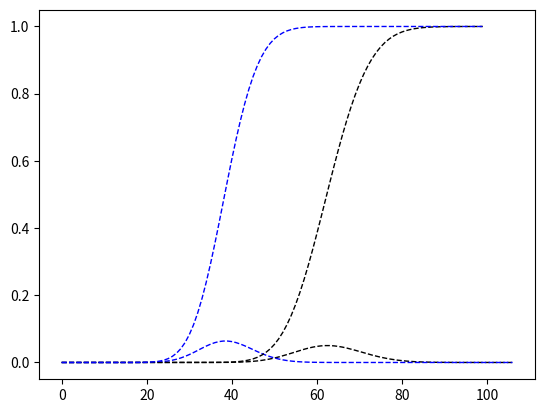

Recreate this plot in Python.
import scipy as sc
import matplotlib.pyplot as plt
import pandas as pd
from scipy.stats import fisher_exact
from scipy.stats import hypergeom
from scipy.stats import norm


def pmfBinomial (n,k,p):
    c = sc.special.comb(n,k)
    pk = c * p**k * (1-p)**(n-k)
    print("P(X=%i) = " %k, pk)
    x = [i for i in range(0, k*3)]
    pmfBinomial = [sc.special.comb(n,xi) * p**xi * (1-p)**(n-xi) for xi in x]
    return x, pmfBinomial

def pdfBinomial (xList, yList, xLimit):
    yList = yList[:xLimit]
    xList = xList[:xLimit]
    result = sum(yList)
    pdfSum = 0
    pdfBinomial = []
    for yi in yList:
        pdfSum = pdfSum + yi
        pdfBinomial.append(pdfSum)
    print(result)
    return xList, pdfBinomial

def pdfPoisson(x):
    # lambda = x
    return x

def pmfPoisson(x):
    # receives the pdf set x as X,P(X)
    return x    


n = 31000
k1 = 63
k2 = 39
p1 = k1/n
p2 = k2/n

x1, result1 = pmfBinomial(n, k1, p1)
x2, result2 = pmfBinomial(n, k2, p2)

x3, density3 = pdfBinomial(x1,result1,100)
x4, density4 = pdfBinomial(x2,result2,100)

plt.plot(x1, result1,  color="black", linestyle="dashed", linewidth=1.0)
plt.plot(x2, result2,  color="blue" , linestyle="dashed", linewidth=1.0)
plt.plot(x3, density3, color="black", linestyle="dashed", linewidth=1.0)
plt.plot(x4, density4, color="blue" , linestyle="dashed", linewidth=1.0)
plt.show()

res = fisher_exact([[39, 63], [30961, 30937]], alternative='less')
print(res.statistic)
print(res.pvalue)
print(norm.cdf(-3.0268))







'''
df1 = pd.DataFrame([x1, result1])
df2 = pd.DataFrame([x2, result2])
df3 = pd.DataFrame([x3, density3])
df4 = pd.DataFrame([x4, density4])
df1 = df1.transpose()
df2 = df2.transpose()
df3 = df3.transpose()
df4 = df4.transpose()
df1.columns=['x','P']
df2.columns=['x','P']
df3.columns=['x','D']
df4.columns=['x','D']
df = pd.concat([df1, df2, df3,df4], axis=1)
df.to_excel('pdfBinary1.xlsx')
'''


